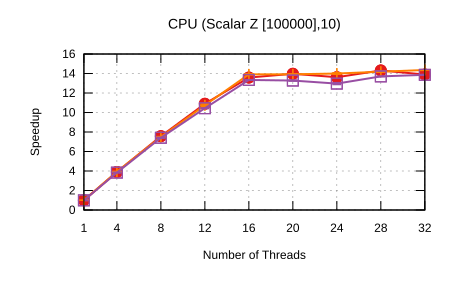

Source data for this figure (header and first rows):
Name, Mean, MeanLB, MeanUB, Stddev, StddevLB, StddevUB, scheduler, threads
CPU/(Scalar Z [100000],10), 164.9, 164.9, 165.6, 1.052, 1.042, 1.123, Self Scheduling (Current), 1
CPU/(Scalar Z [100000],10), 42.26, 42.26, 42.26, 5.910531670356711e-2, 4.027817118912935e-2, 5.910531670356711e-2, Self Scheduling (Current), 4
CPU/(Scalar Z [100000],10), 21.79, 21.77, 21.82, 7.782759963547524e-2, 6.850624479272584e-2, 8.053819862723519e-2, Self Scheduling (Current), 8
CPU/(Scalar Z [100000],10), 15.14, 15.1, 15.21, 0.1053, 7.367810909636319e-2, 0.108, Self Scheduling (Current), 12
CPU/(Scalar Z [100000],10), 12.14, 12.09, 12.26, 0.1341, 5.4236048629304784e-2, 0.1509, Self Scheduling (Current), 16
CPU/(Scalar Z [100000],10), 11.81, 11.76, 11.82, 8.301075096692259e-2, 3.3581719966605306e-2, 8.364599942395502e-2, Self Scheduling (Current), 20
CPU/(Scalar Z [100000],10), 12.11, 12.08, 12.12, 3.402432700813294e-2, 3.402432700813294e-2, 3.402432700813294e-2, Self Scheduling (Current), 24
CPU/(Scalar Z [100000],10), 11.52, 11.52, 11.53, 3.1032865761583903e-2, 2.8873916834446275e-2, 3.377638580288487e-2, Self Scheduling (Current), 28
CPU/(Scalar Z [100000],10), 11.87, 11.86, 11.87, 2.510160204287961e-2, 2.3658747416052252e-2, 2.510160204287961e-2, Self Scheduling (Current), 32
CPU/(Scalar Z [100000],10), 163.8, 163.8, 163.8, 1.031, 0.2993, 1.104, Sharded Self Scheduling, 1
CPU/(Scalar Z [100000],10), 41.98, 41.87, 42.07, 0.2118, 0.1852, 0.2147, Sharded Self Scheduling, 4
CPU/(Scalar Z [100000],10), 22.01, 21.96, 22.02, 8.444583594352334e-2, 3.854281579454799e-2, 9.790096360596212e-2, Sharded Self Scheduling, 8
CPU/(Scalar Z [100000],10), 15.35, 15.15, 15.56, 0.2968, 0.2968, 0.2968, Sharded Self Scheduling, 12
CPU/(Scalar Z [100000],10), 11.85, 11.85, 11.87, 3.544131073695896e-2, 3.544131073695896e-2, 3.544131073695896e-2, Sharded Self Scheduling, 16
CPU/(Scalar Z [100000],10), 11.85, 11.85, 11.86, 2.6174435657789832e-2, 2.2193070067936447e-2, 2.9508929854880073e-2, Sharded Self Scheduling, 20
CPU/(Scalar Z [100000],10), 11.78, 11.73, 11.81, 5.301407137102676e-2, 5.301407137102676e-2, 5.301407137102676e-2, Sharded Self Scheduling, 24
CPU/(Scalar Z [100000],10), 11.63, 11.62, 11.64, 2.189495299926145e-2, 1.3410879385936292e-2, 2.5772361420043806e-2, Sharded Self Scheduling, 28
CPU/(Scalar Z [100000],10), 11.48, 11.47, 11.49, 1.9708022307562897e-2, 1.9708022307562897e-2, 1.9708022307562897e-2, Sharded Self Scheduling, 32
CPU/(Scalar Z [100000],10), 166.7, 166.6, 166.9, 0.2652, 0.2652, 0.2652, Trapezoid Self Scheduling, 1
CPU/(Scalar Z [100000],10), 43, 42.95, 43.17, 0.1561, 0.1044, 0.1561, Trapezoid Self Scheduling, 4
CPU/(Scalar Z [100000],10), 22.27, 22.22, 22.35, 0.1401, 8.571389550856615e-2, 0.1537, Trapezoid Self Scheduling, 8
CPU/(Scalar Z [100000],10), 15.8, 15.77, 15.8, 2.839271677132997e-2, 2.839271677132997e-2, 2.839271677132997e-2, Trapezoid Self Scheduling, 12
CPU/(Scalar Z [100000],10), 12.36, 12.36, 12.36, 5.8123991238298825e-2, 5.8123991238298825e-2, 5.8123991238298825e-2, Trapezoid Self Scheduling, 16
CPU/(Scalar Z [100000],10), 12.42, 12.42, 12.48, 6.0499951993392996e-2, 6.0499951993392996e-2, 6.0499951993392996e-2, Trapezoid Self Scheduling, 20
CPU/(Scalar Z [100000],10), 12.72, 12.68, 12.81, 0.1809, 0.1809, 0.1809, Trapezoid Self Scheduling, 24
CPU/(Scalar Z [100000],10), 12.04, 12.04, 12.04, 3.201614829500191e-2, 3.201614829500191e-2, 3.201614829500191e-2, Trapezoid Self Scheduling, 28
CPU/(Scalar Z [100000],10), 11.9, 11.89, 11.9, 1.342227502284709e-2, 7.239964324687216e-4, 1.342227502284709e-2, Trapezoid Self Scheduling, 32
